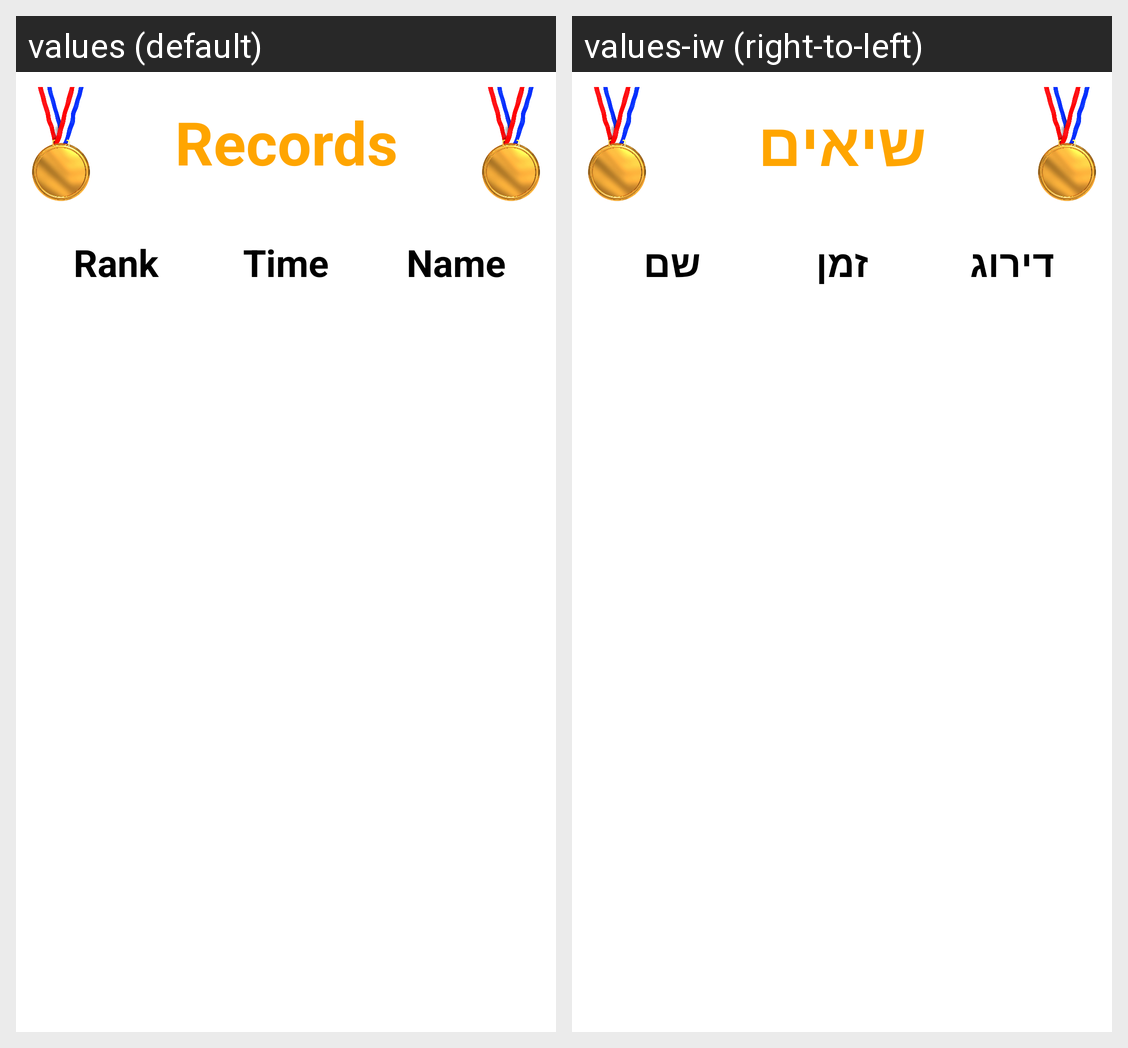

Translations of the strings shown on this Android screen, per locale in the grid:
Android screen res/layout/activity_records.xml rendered under 2 locales, left to right: values (default), values-iw (right-to-left). Device: Nexus 5 (rendered at 1080×1920; each locale shown at half size, 540×960, under a caption strip naming it); theme Theme.Minesweeper.
Strings drawn on this screen, with the default value and each locale's value (text and hints the layout hard-codes, and strings that could not be matched under every locale, appear in the picture but are not listed):

records_table
  values: Records
  values-iw: שיאים

records_rank
  values: Rank
  values-iw: דירוג

records_time
  values: Time
  values-iw: זמן

records_name
  values: Name
  values-iw: שם
